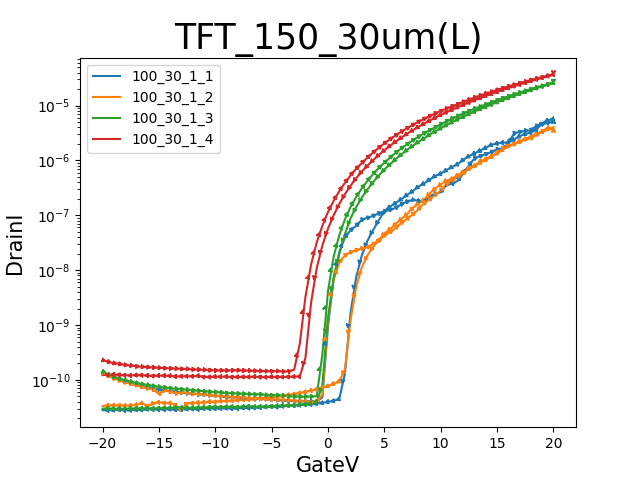

The data file committed next to this chart (first rows):
GateI, GateV, DrainI
-102.1638E-12, -20.0000E+0, 229.7983E-12
-97.5342E-12, -19.5000E+0, 213.8414E-12
-90.2620E-12, -19.0000E+0, 202.4683E-12
-88.6785E-12, -18.5000E+0, 194.6973E-12
-86.2578E-12, -18.0000E+0, 187.6548E-12
-84.2102E-12, -17.5000E+0, 183.3039E-12
-81.4063E-12, -17.0000E+0, 176.8483E-12
-76.4438E-12, -16.5000E+0, 173.5395E-12
-77.9770E-12, -16.0000E+0, 170.8683E-12
-78.1484E-12, -15.5000E+0, 168.3083E-12
-76.9280E-12, -15.0000E+0, 166.2441E-12
-75.8185E-12, -14.5000E+0, 164.0788E-12
-80.9221E-12, -14.0000E+0, 162.2170E-12
-77.2709E-12, -13.5000E+0, 161.1444E-12
-73.6903E-12, -13.0000E+0, 158.4225E-12
-70.5938E-12, -12.5000E+0, 158.6957E-12
-67.6587E-12, -12.0000E+0, 155.2757E-12
-67.1241E-12, -11.5000E+0, 154.0109E-12
-65.8230E-12, -11.0000E+0, 153.0496E-12
-62.9384E-12, -10.5000E+0, 150.5503E-12
-59.6906E-12, -10.0000E+0, 148.8606E-12
-63.2813E-12, -9.5000E+0, 149.0832E-12
-63.0896E-12, -9.0000E+0, 148.4761E-12
-66.4786E-12, -8.5000E+0, 149.6397E-12
-66.1458E-12, -8.0000E+0, 150.2367E-12
-62.3836E-12, -7.5000E+0, 148.3344E-12
-62.0205E-12, -7.0000E+0, 147.6767E-12
-62.3534E-12, -6.5000E+0, 146.1690E-12
-62.5652E-12, -6.0000E+0, 145.7137E-12
-62.7971E-12, -5.5000E+0, 144.8031E-12
-62.9081E-12, -5.0000E+0, 143.1234E-12
-62.0709E-12, -4.5000E+0, 145.1774E-12
-61.7683E-12, -4.0000E+0, 142.3341E-12
-60.7900E-12, -3.5000E+0, 142.0711E-12
-60.7597E-12, -3.0000E+0, 154.2942E-12
-59.2064E-12, -2.5000E+0, 459.9229E-12
-62.1920E-12, -2.0000E+0, 3.2735E-9
-61.4859E-12, -1.5000E+0, 12.7159E-9
-60.8808E-12, -1.0000E+0, 32.1629E-9
-57.3506E-12, -500.0000E-3, 64.4996E-9
-42.5440E-12, 000.0000E-3, 114.7996E-9
171.1097E-12, 500.0000E-3, 183.3609E-9
1.2338E-9, 1.0000E+0, 274.5462E-9
3.9091E-9, 1.5000E+0, 390.7020E-9
9.4162E-9, 2.0000E+0, 533.5117E-9
18.5581E-9, 2.5000E+0, 704.4938E-9
30.9963E-9, 3.0000E+0, 891.4025E-9
48.6260E-9, 3.5000E+0, 1.1262E-6
71.0483E-9, 4.0000E+0, 1.3934E-6
100.1713E-9, 4.5000E+0, 1.6960E-6
134.5894E-9, 5.0000E+0, 2.0433E-6
175.4920E-9, 5.5000E+0, 2.4313E-6
223.3616E-9, 6.0000E+0, 2.8611E-6
278.5202E-9, 6.5000E+0, 3.3350E-6
341.3255E-9, 7.0000E+0, 3.8537E-6
412.3126E-9, 7.5000E+0, 4.4196E-6
491.8837E-9, 8.0000E+0, 5.0338E-6
580.8265E-9, 8.5000E+0, 5.6992E-6
679.1468E-9, 9.0000E+0, 6.4163E-6
787.3651E-9, 9.5000E+0, 7.1871E-6
... 102 more rows
